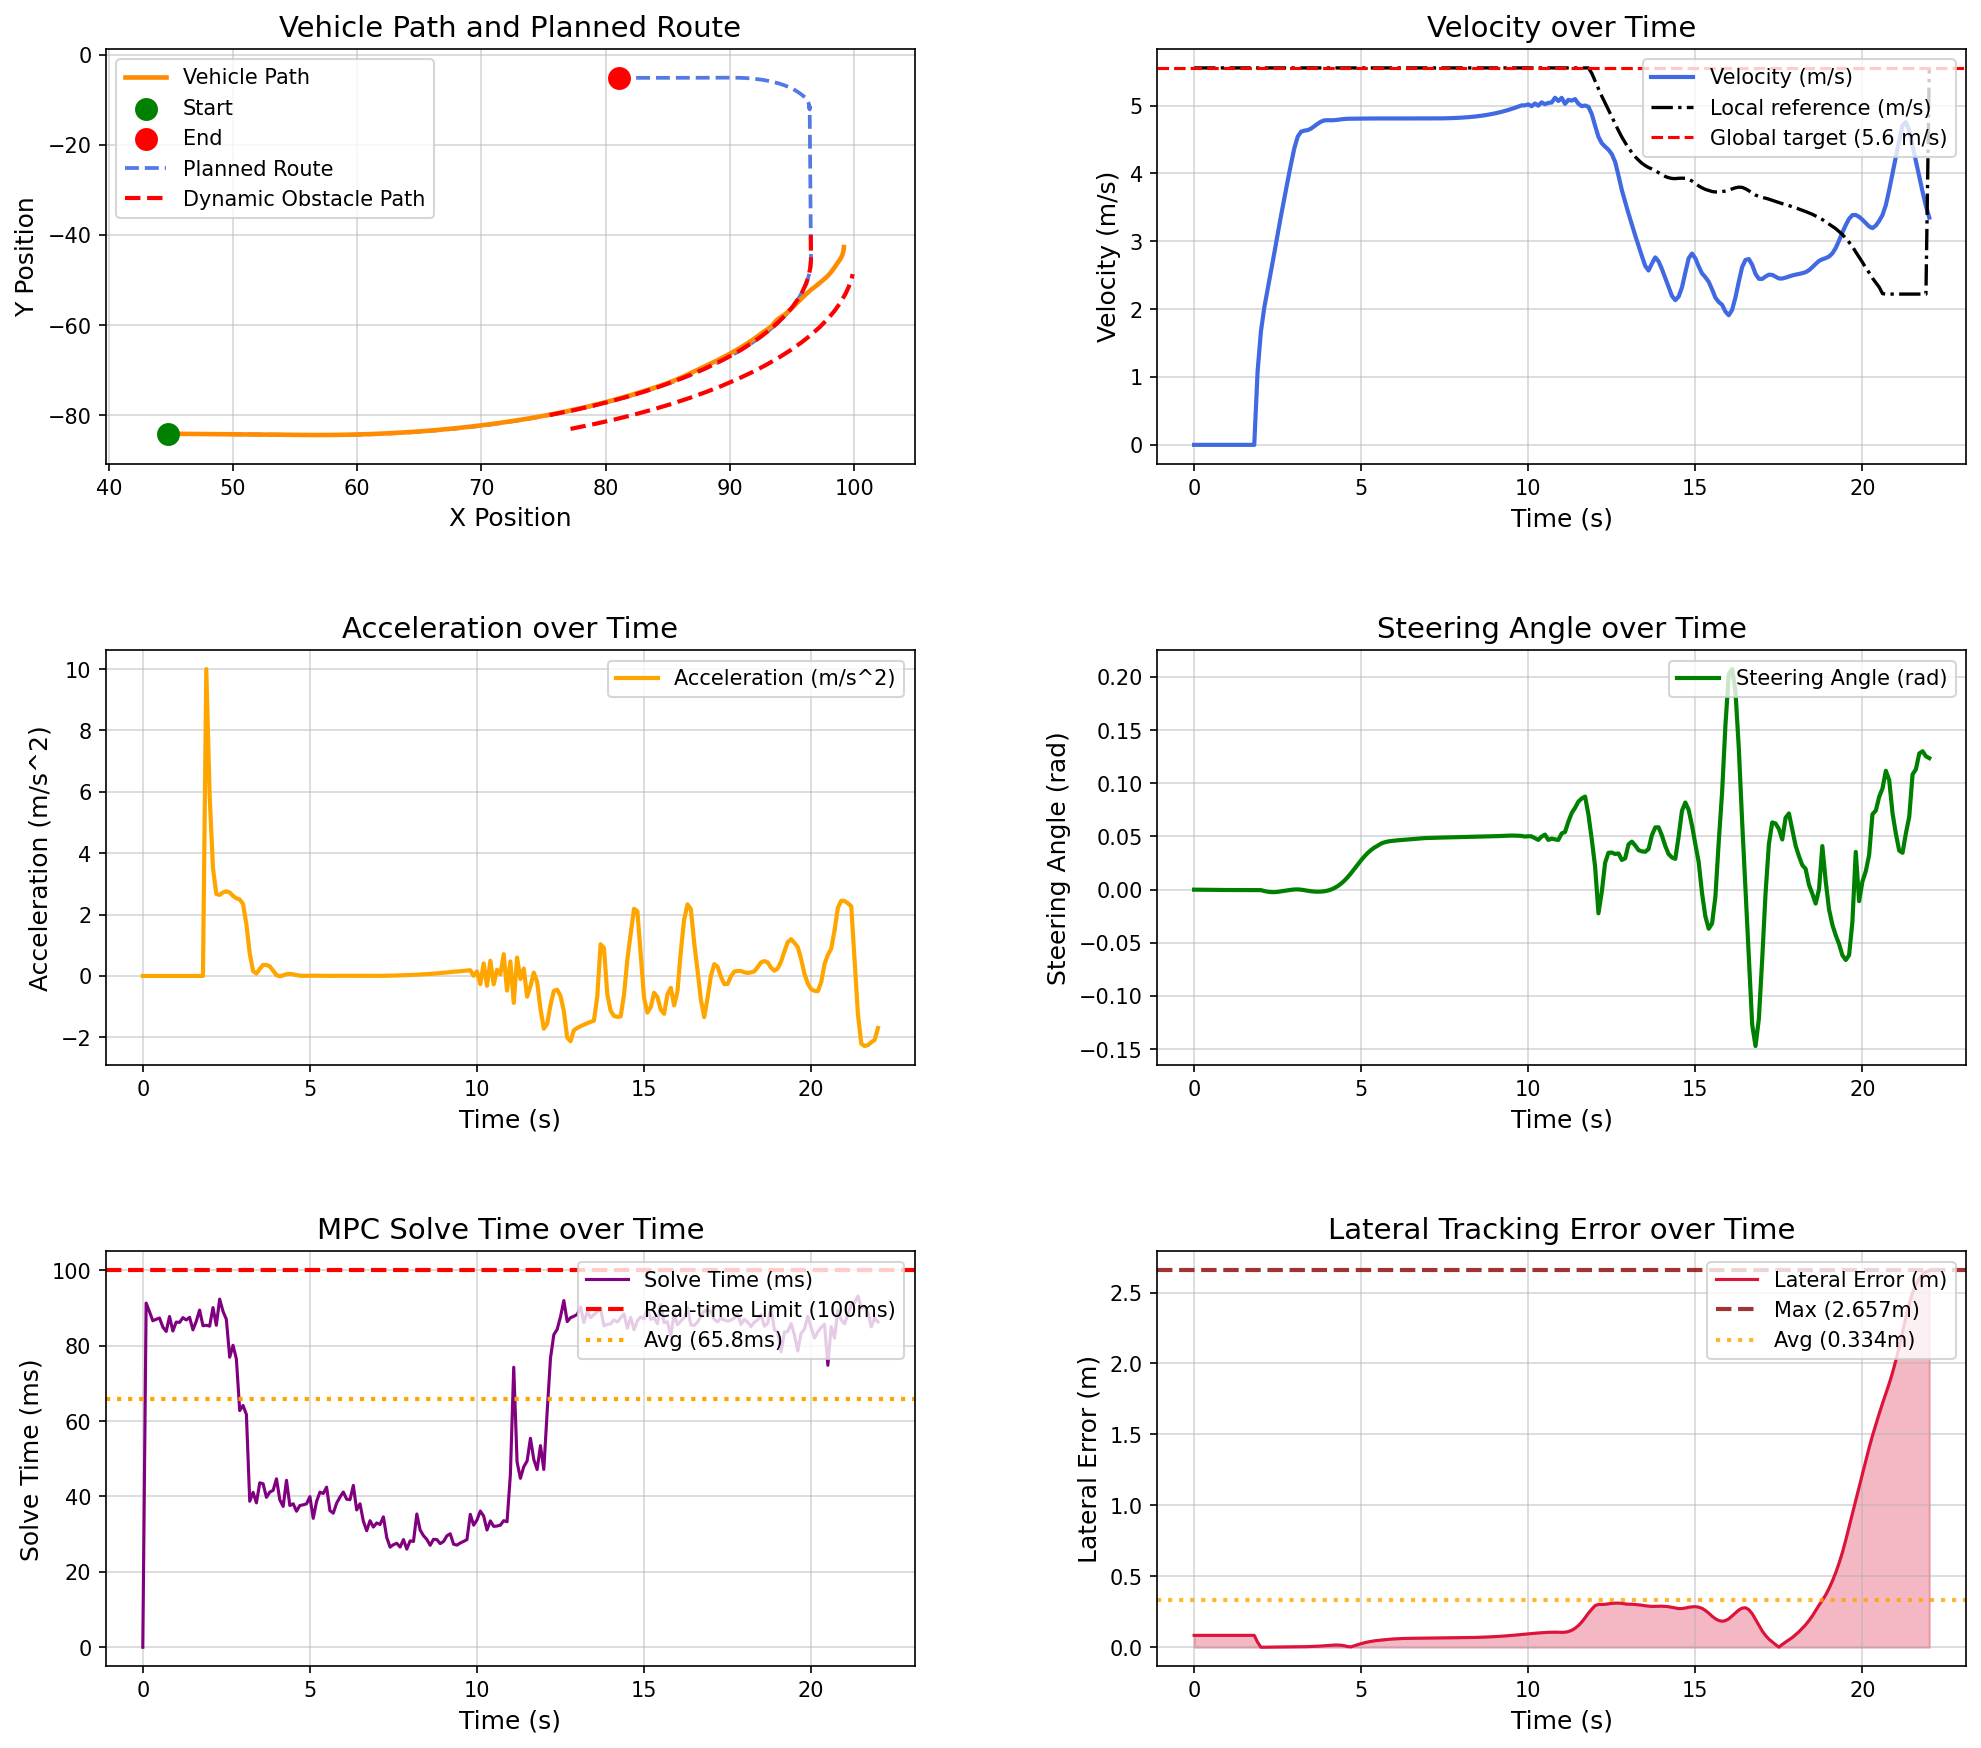

The table this chart was drawn from, first rows:
场景, step, time, x, y, yaw, speed, ac, steer, solve_time, lat_error, min_obstacle_dist, 
opportunistic_lane_change_blocked_town05, 0, 0.000000, 44.78, -84.13, -1.444, 0.000000, 0.000000, 0.000000, 0.000000, 0.08375, , 
opportunistic_lane_change_blocked_town05, 1, 0.1, 44.78, -84.13, -1.444, 0.000000, -0.000000, -0.000043, 91.31, 0.08375, 19.44, 
opportunistic_lane_change_blocked_town05, 2, 0.2, 44.78, -84.13, -1.444, 0.000000, -0.000000, -0.000101, 89.02, 0.08375, 18.49, 
opportunistic_lane_change_blocked_town05, 3, 0.3, 44.78, -84.13, -1.444, 0.000000, -0.000000, -0.000150, 86.62, 0.08375, 18.56, 
opportunistic_lane_change_blocked_town05, 4, 0.4, 44.78, -84.13, -1.444, 0.000000, 0.000000, -0.000217, 87, 0.08375, 18.16, 
opportunistic_lane_change_blocked_town05, 5, 0.5, 44.78, -84.13, -1.444, 0.000000, -0.000000, -0.000252, 87.34, 0.08375, 18.34, 
opportunistic_lane_change_blocked_town05, 6, 0.6, 44.78, -84.13, -1.444, 0.000000, 0.000000, -0.000277, 84.94, 0.08375, 18.74, 
opportunistic_lane_change_blocked_town05, 7, 0.7, 44.78, -84.13, -1.444, 0.000000, 0.000000, -0.000297, 83.78, 0.08375, 18.91, 
opportunistic_lane_change_blocked_town05, 8, 0.8, 44.78, -84.13, -1.444, 0.000000, 0.000000, -0.000313, 87.75, 0.08375, 19.07, 
opportunistic_lane_change_blocked_town05, 9, 0.9, 44.78, -84.13, -1.444, 0.000000, -0.000000, -0.000327, 83.89, 0.08375, 19.24, 
opportunistic_lane_change_blocked_town05, 10, 1, 44.78, -84.13, -1.444, 0.000000, -0.000000, -0.000337, 86.27, 0.08375, 19.43, 
opportunistic_lane_change_blocked_town05, 11, 1.1, 44.78, -84.13, -1.444, 0.000000, 0.000000, -0.000345, 86.18, 0.08375, 19.53, 
opportunistic_lane_change_blocked_town05, 12, 1.2, 44.78, -84.13, -1.444, 0.000000, -0.000000, -0.000351, 87.45, 0.08375, 19.85, 
opportunistic_lane_change_blocked_town05, 13, 1.3, 44.78, -84.13, -1.444, 0.000000, -0.000000, -0.000356, 86.83, 0.08375, 20.02, 
opportunistic_lane_change_blocked_town05, 14, 1.4, 44.78, -84.13, -1.444, 0.000000, 0.000000, -0.000360, 87.53, 0.08375, 20.19, 
opportunistic_lane_change_blocked_town05, 15, 1.5, 44.78, -84.13, -1.444, 0.000000, -0.000000, -0.000364, 84.21, 0.08375, 20.31, 
opportunistic_lane_change_blocked_town05, 16, 1.6, 44.78, -84.13, -1.444, 0.000000, 0.000000, -0.000368, 86.48, 0.08375, 20.52, 
opportunistic_lane_change_blocked_town05, 17, 1.7, 44.78, -84.13, -1.444, 0.000000, -0.000000, -0.000371, 89.45, 0.08375, 20.69, 
opportunistic_lane_change_blocked_town05, 18, 1.8, 44.78, -84.13, -1.444, 0.000000, 0.000000, -0.000372, 85.29, 0.08375, 20.87, 
opportunistic_lane_change_blocked_town05, 19, 1.9, 44.82, -84.13, -1.445, 1.085, 10, -0.000385, 85.43, 0.03513, 20.35, 
opportunistic_lane_change_blocked_town05, 20, 2, 44.97, -84.13, -1.454, 1.673, 5.881, -0.000437, 85.19, 0.000071, 20.54, 
opportunistic_lane_change_blocked_town05, 21, 2.1, 45.16, -84.14, -1.434, 2.024, 3.511, -0.001266, 90.11, 0.000469, 20.19, 
opportunistic_lane_change_blocked_town05, 22, 2.2, 45.38, -84.14, -1.417, 2.291, 2.671, -0.001932, 85.41, 0.000944, 20.15, 
opportunistic_lane_change_blocked_town05, 23, 2.3, 45.62, -84.15, -1.41, 2.556, 2.643, -0.002295, 92.36, 0.001425, 19.98, 
opportunistic_lane_change_blocked_town05, 24, 2.4, 45.89, -84.16, -1.412, 2.828, 2.723, -0.002343, 89.12, 0.001898, 19.79, 
opportunistic_lane_change_blocked_town05, 25, 2.5, 46.19, -84.17, -1.42, 3.104, 2.759, -0.002090, 87.01, 0.002335, 19.58, 
opportunistic_lane_change_blocked_town05, 26, 2.6, 46.52, -84.17, -1.43, 3.376, 2.722, -0.001630, 76.96, 0.002710, 19.38, 
opportunistic_lane_change_blocked_town05, 27, 2.7, 46.87, -84.18, -1.445, 3.637, 2.609, -0.001098, 80.11, 0.003111, 19.17, 
opportunistic_lane_change_blocked_town05, 28, 2.8, 47.25, -84.19, -1.455, 3.89, 2.532, -0.000594, 76.49, 0.003375, 18.94, 
opportunistic_lane_change_blocked_town05, 29, 2.9, 47.65, -84.2, -1.458, 4.139, 2.492, -0.000146, 62.79, 0.003546, 18.69, 
opportunistic_lane_change_blocked_town05, 30, 3, 48.08, -84.21, -1.458, 4.374, 2.344, 0.000169, 64.15, 0.003621, 18.42, 
opportunistic_lane_change_blocked_town05, 31, 3.1, 48.52, -84.23, -1.455, 4.542, 1.686, 0.000244, 61.74, 0.003661, 18.08, 
opportunistic_lane_change_blocked_town05, 32, 3.2, 48.98, -84.24, -1.454, 4.615, 0.7267, -0.000001, 38.73, 0.003746, 17.94, 
opportunistic_lane_change_blocked_town05, 33, 3.3, 49.45, -84.25, -1.459, 4.631, 0.1609, -0.000484, 41.09, 0.003972, 17.65, 
opportunistic_lane_change_blocked_town05, 34, 3.4, 49.91, -84.26, -1.472, 4.639, 0.07564, -0.001041, 38.3, 0.004430, 17.36, 
opportunistic_lane_change_blocked_town05, 35, 3.5, 50.37, -84.27, -1.492, 4.662, 0.2296, -0.001506, 43.62, 0.005145, 17.06, 
opportunistic_lane_change_blocked_town05, 36, 3.6, 50.84, -84.29, -1.517, 4.698, 0.3615, -0.001812, 43.36, 0.006104, 16.77, 
opportunistic_lane_change_blocked_town05, 37, 3.7, 51.31, -84.3, -1.544, 4.734, 0.3574, -0.001938, 39.77, 0.007295, 16.47, 
opportunistic_lane_change_blocked_town05, 38, 3.8, 51.79, -84.31, -1.572, 4.765, 0.3144, -0.001857, 41.15, 0.008748, 16.17, 
opportunistic_lane_change_blocked_town05, 39, 3.9, 52.27, -84.33, -1.595, 4.782, 0.1743, -0.001501, 41.62, 0.0104, 15.86, 
opportunistic_lane_change_blocked_town05, 40, 4, 52.74, -84.34, -1.61, 4.785, 0.02674, -0.000867, 44.68, 0.01222, 15.55, 
opportunistic_lane_change_blocked_town05, 41, 4.1, 53.22, -84.35, -1.612, 4.784, -0.01023, 0.000132, 39.11, 0.01404, 15.18, 
opportunistic_lane_change_blocked_town05, 42, 4.2, 53.7, -84.37, -1.594, 4.786, 0.01982, 0.001545, 37.35, 0.01542, 15.02, 
opportunistic_lane_change_blocked_town05, 43, 4.3, 54.18, -84.38, -1.551, 4.792, 0.05689, 0.003398, 44.29, 0.01572, 14.71, 
opportunistic_lane_change_blocked_town05, 44, 4.4, 54.66, -84.39, -1.475, 4.798, 0.06739, 0.005723, 37.6, 0.01425, 14.4, 
opportunistic_lane_change_blocked_town05, 45, 4.5, 55.14, -84.4, -1.36, 4.804, 0.05173, 0.008552, 38.05, 0.01043, 14.09, 
opportunistic_lane_change_blocked_town05, 46, 4.6, 55.62, -84.41, -1.199, 4.806, 0.02752, 0.01188, 36.08, 0.004416, 13.78, 
opportunistic_lane_change_blocked_town05, 47, 4.7, 56.1, -84.41, -0.9845, 4.807, 0.01018, 0.01563, 37.6, 0.003026, 13.47, 
opportunistic_lane_change_blocked_town05, 48, 4.8, 56.58, -84.41, -0.7132, 4.807, 0.004324, 0.01966, 37.78, 0.01099, 13.16, 
opportunistic_lane_change_blocked_town05, 49, 4.9, 57.06, -84.41, -0.3833, 4.808, 0.006033, 0.02376, 38.05, 0.01869, 12.85, 
opportunistic_lane_change_blocked_town05, 50, 5, 57.54, -84.41, 0.004004, 4.808, 0.009230, 0.02774, 39.94, 0.02567, 12.48, 
opportunistic_lane_change_blocked_town05, 51, 5.1, 58.02, -84.39, 0.4447, 4.809, 0.0103, 0.03141, 34.19, 0.03187, 12.32, 
opportunistic_lane_change_blocked_town05, 52, 5.2, 58.5, -84.38, 0.933, 4.81, 0.009013, 0.03466, 38.67, 0.03725, 12.01, 
opportunistic_lane_change_blocked_town05, 53, 5.3, 58.98, -84.36, 1.462, 4.81, 0.006881, 0.03741, 41.15, 0.04174, 11.7, 
opportunistic_lane_change_blocked_town05, 54, 5.4, 59.46, -84.33, 2.025, 4.81, 0.005317, 0.03967, 40.79, 0.04544, 11.39, 
opportunistic_lane_change_blocked_town05, 55, 5.5, 59.94, -84.3, 2.595, 4.811, 0.005938, 0.04147, 42.47, 0.04812, 11.08, 
opportunistic_lane_change_blocked_town05, 56, 5.6, 60.42, -84.26, 3.206, 4.811, 0.002513, 0.04342, 36.24, 0.05062, 10.77, 
opportunistic_lane_change_blocked_town05, 57, 5.7, 60.9, -84.22, 3.841, 4.811, 0.004795, 0.04455, 35.57, 0.05309, 10.46, 
opportunistic_lane_change_blocked_town05, 58, 5.8, 61.38, -84.17, 4.488, 4.811, 0.005543, 0.04529, 38.22, 0.05535, 10.15, 
opportunistic_lane_change_blocked_town05, 59, 5.9, 61.86, -84.11, 5.143, 4.811, 0.005257, 0.04577, 39.83, 0.05735, 9.842, 
... 161 more rows
